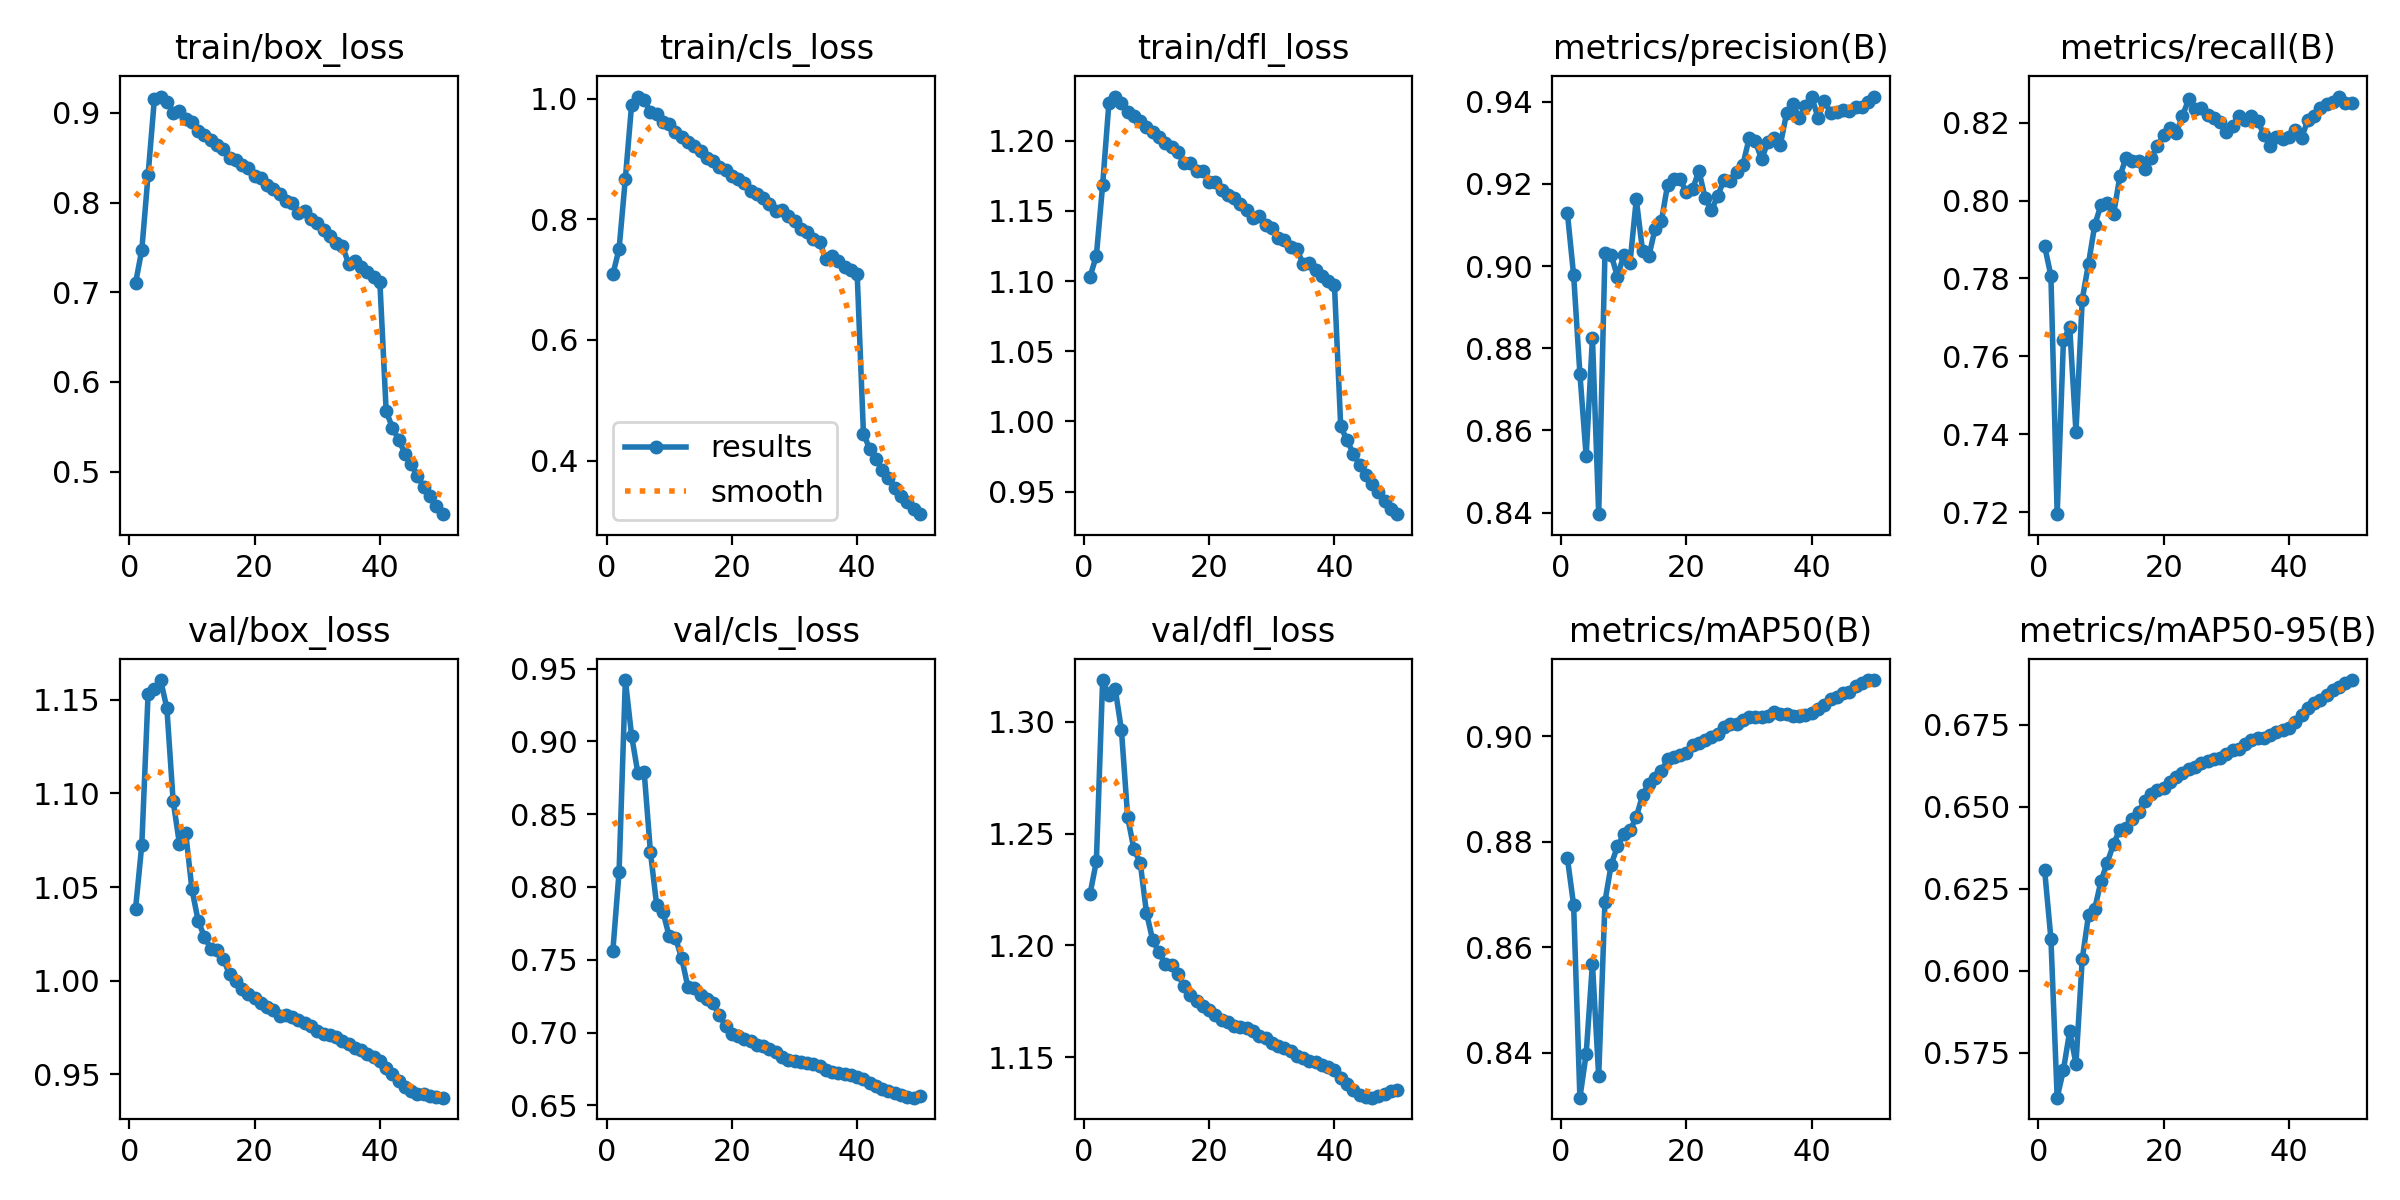

Data behind this chart, as committed beside it:
epoch, time, train/box_loss, train/cls_loss, train/dfl_loss, metrics/precision(B), metrics/recall(B), metrics/mAP50(B), metrics/mAP50-95(B), val/box_loss, val/cls_loss, val/dfl_loss, lr/pg0, lr/pg1, lr/pg2, lr/pg3, lr/pg4, lr/pg5, lr/pg6, lr/pg7
1, 1163, 0.7102, 0.7086, 1.103, 0.913, 0.7883, 0.8769, 0.6306, 1.038, 0.7558, 1.223, 0.009997, 0.003332, 0.009997, 0.003332, 0.009997, 0.003332, 0.009997, 0.003332
2, 2074, 0.7472, 0.7507, 1.118, 0.8977, 0.7807, 0.868, 0.6098, 1.073, 0.8106, 1.238, 0.0196, 0.006534, 0.0196, 0.006534, 0.0196, 0.006534, 0.0196, 0.006534
3, 2900, 0.8307, 0.8673, 1.168, 0.8738, 0.7195, 0.8315, 0.5613, 1.153, 0.9421, 1.319, 0.02881, 0.009603, 0.02881, 0.009603, 0.02881, 0.009603, 0.02881, 0.009603
4, 3699, 0.915, 0.9899, 1.227, 0.8537, 0.7642, 0.8398, 0.5697, 1.156, 0.9038, 1.312, 0.02822, 0.009406, 0.02822, 0.009406, 0.02822, 0.009406, 0.02822, 0.009406
5, 4496, 0.9182, 1.003, 1.231, 0.8826, 0.7675, 0.8569, 0.5816, 1.16, 0.8781, 1.315, 0.02762, 0.009208, 0.02762, 0.009208, 0.02762, 0.009208, 0.02762, 0.009208
6, 5290, 0.9125, 0.9983, 1.227, 0.8396, 0.7406, 0.8355, 0.5716, 1.145, 0.8792, 1.296, 0.02703, 0.00901, 0.02703, 0.00901, 0.02703, 0.00901, 0.02703, 0.00901
7, 6084, 0.9003, 0.9772, 1.22, 0.9031, 0.7746, 0.8687, 0.6035, 1.096, 0.8241, 1.257, 0.02644, 0.008812, 0.02644, 0.008812, 0.02644, 0.008812, 0.02644, 0.008812
8, 6878, 0.9019, 0.9747, 1.217, 0.9027, 0.7838, 0.8757, 0.6169, 1.073, 0.7875, 1.243, 0.02584, 0.008614, 0.02584, 0.008614, 0.02584, 0.008614, 0.02584, 0.008614
9, 7672, 0.8927, 0.9618, 1.214, 0.8974, 0.7937, 0.8792, 0.6189, 1.079, 0.7829, 1.237, 0.02525, 0.008416, 0.02525, 0.008416, 0.02525, 0.008416, 0.02525, 0.008416
10, 8471, 0.8894, 0.9574, 1.21, 0.9026, 0.7989, 0.8814, 0.6274, 1.049, 0.7661, 1.215, 0.02465, 0.008218, 0.02465, 0.008218, 0.02465, 0.008218, 0.02465, 0.008218
11, 9270, 0.8802, 0.9449, 1.206, 0.9008, 0.7993, 0.8822, 0.633, 1.032, 0.765, 1.202, 0.02406, 0.00802, 0.02406, 0.00802, 0.02406, 0.00802, 0.02406, 0.00802
12, 10067, 0.8756, 0.9356, 1.202, 0.9162, 0.7965, 0.8847, 0.6387, 1.023, 0.7509, 1.197, 0.02347, 0.007822, 0.02347, 0.007822, 0.02347, 0.007822, 0.02347, 0.007822
13, 10864, 0.8699, 0.9274, 1.199, 0.9037, 0.8062, 0.8888, 0.6431, 1.017, 0.7309, 1.192, 0.02287, 0.007624, 0.02287, 0.007624, 0.02287, 0.007624, 0.02287, 0.007624
14, 11661, 0.8647, 0.9218, 1.195, 0.9024, 0.811, 0.8911, 0.6435, 1.016, 0.7306, 1.191, 0.02228, 0.007426, 0.02228, 0.007426, 0.02228, 0.007426, 0.02228, 0.007426
15, 12457, 0.8601, 0.9126, 1.192, 0.9091, 0.8102, 0.8922, 0.6462, 1.012, 0.7255, 1.187, 0.02168, 0.007228, 0.02168, 0.007228, 0.02168, 0.007228, 0.02168, 0.007228
16, 13252, 0.8494, 0.9008, 1.184, 0.9108, 0.8101, 0.8934, 0.6485, 1.003, 0.7233, 1.182, 0.02109, 0.00703, 0.02109, 0.00703, 0.02109, 0.00703, 0.02109, 0.00703
17, 14047, 0.8477, 0.8964, 1.184, 0.9198, 0.8081, 0.8957, 0.6518, 0.9997, 0.7204, 1.178, 0.0205, 0.006832, 0.0205, 0.006832, 0.0205, 0.006832, 0.0205, 0.006832
18, 14841, 0.8422, 0.8861, 1.179, 0.9211, 0.811, 0.8961, 0.6538, 0.9958, 0.7118, 1.175, 0.0199, 0.006634, 0.0199, 0.006634, 0.0199, 0.006634, 0.0199, 0.006634
19, 15634, 0.8389, 0.882, 1.178, 0.9211, 0.8139, 0.8964, 0.6552, 0.9931, 0.7046, 1.173, 0.01931, 0.006436, 0.01931, 0.006436, 0.01931, 0.006436, 0.01931, 0.006436
20, 16429, 0.83, 0.8717, 1.171, 0.9179, 0.8169, 0.8969, 0.6556, 0.991, 0.6987, 1.171, 0.01871, 0.006238, 0.01871, 0.006238, 0.01871, 0.006238, 0.01871, 0.006238
21, 17223, 0.8272, 0.8673, 1.171, 0.9188, 0.8187, 0.8983, 0.6576, 0.9883, 0.6979, 1.169, 0.01812, 0.00604, 0.01812, 0.00604, 0.01812, 0.00604, 0.01812, 0.00604
22, 18017, 0.8198, 0.8597, 1.165, 0.9231, 0.8173, 0.8988, 0.6592, 0.986, 0.6954, 1.167, 0.01753, 0.005842, 0.01753, 0.005842, 0.01753, 0.005842, 0.01753, 0.005842
23, 18812, 0.8149, 0.8465, 1.161, 0.9165, 0.8218, 0.8993, 0.6603, 0.9842, 0.6938, 1.166, 0.01693, 0.005644, 0.01693, 0.005644, 0.01693, 0.005644, 0.01693, 0.005644
24, 19603, 0.8093, 0.842, 1.159, 0.9135, 0.826, 0.8999, 0.6615, 0.9815, 0.6914, 1.164, 0.01634, 0.005446, 0.01634, 0.005446, 0.01634, 0.005446, 0.01634, 0.005446
25, 20395, 0.8023, 0.8348, 1.155, 0.9172, 0.8235, 0.9004, 0.6621, 0.9815, 0.6904, 1.164, 0.01574, 0.005248, 0.01574, 0.005248, 0.01574, 0.005248, 0.01574, 0.005248
26, 21188, 0.7995, 0.8257, 1.151, 0.9209, 0.8237, 0.9017, 0.6632, 0.9808, 0.6886, 1.163, 0.01515, 0.00505, 0.01515, 0.00505, 0.01515, 0.00505, 0.01515, 0.00505
27, 21980, 0.7884, 0.8138, 1.145, 0.9207, 0.8221, 0.9024, 0.6641, 0.9789, 0.6866, 1.162, 0.01456, 0.004852, 0.01456, 0.004852, 0.01456, 0.004852, 0.01456, 0.004852
28, 22774, 0.7907, 0.8147, 1.146, 0.9229, 0.8213, 0.9023, 0.6646, 0.9772, 0.6832, 1.159, 0.01396, 0.004654, 0.01396, 0.004654, 0.01396, 0.004654, 0.01396, 0.004654
29, 23570, 0.7816, 0.8056, 1.14, 0.9245, 0.8202, 0.9031, 0.6649, 0.9758, 0.6813, 1.159, 0.01337, 0.004456, 0.01337, 0.004456, 0.01337, 0.004456, 0.01337, 0.004456
30, 24368, 0.7771, 0.7973, 1.137, 0.931, 0.8176, 0.9038, 0.6662, 0.9731, 0.6804, 1.157, 0.01277, 0.004258, 0.01277, 0.004258, 0.01277, 0.004258, 0.01277, 0.004258
31, 25167, 0.7693, 0.7844, 1.131, 0.9303, 0.8192, 0.9037, 0.6672, 0.9715, 0.6794, 1.155, 0.01218, 0.00406, 0.01218, 0.00406, 0.01218, 0.00406, 0.01218, 0.00406
32, 25968, 0.7631, 0.7795, 1.129, 0.926, 0.8218, 0.9037, 0.6677, 0.9713, 0.6791, 1.154, 0.01159, 0.003862, 0.01159, 0.003862, 0.01159, 0.003862, 0.01159, 0.003862
33, 26770, 0.7551, 0.7676, 1.125, 0.9302, 0.8206, 0.9039, 0.6693, 0.9701, 0.6784, 1.153, 0.01099, 0.003664, 0.01099, 0.003664, 0.01099, 0.003664, 0.01099, 0.003664
34, 27572, 0.752, 0.7627, 1.123, 0.9312, 0.8216, 0.9046, 0.6704, 0.9679, 0.6772, 1.151, 0.0104, 0.003466, 0.0104, 0.003466, 0.0104, 0.003466, 0.0104, 0.003466
35, 830.5, 0.732, 0.7339, 1.112, 0.9296, 0.8204, 0.9043, 0.6709, 0.9661, 0.6742, 1.149, 0.009804, 0.003268, 0.009804, 0.003268, 0.009804, 0.003268, 0.009804, 0.003268
36, 1636, 0.7345, 0.7384, 1.113, 0.9373, 0.8169, 0.9043, 0.6709, 0.964, 0.673, 1.148, 0.00921, 0.00307, 0.00921, 0.00307, 0.00921, 0.00307, 0.00921, 0.00307
37, 2439, 0.7277, 0.7316, 1.108, 0.9394, 0.814, 0.904, 0.6718, 0.9631, 0.6725, 1.148, 0.008616, 0.002872, 0.008616, 0.002872, 0.008616, 0.002872, 0.008616, 0.002872
38, 3241, 0.7224, 0.7204, 1.103, 0.9361, 0.8162, 0.904, 0.6727, 0.961, 0.6716, 1.147, 0.008022, 0.002674, 0.008022, 0.002674, 0.008022, 0.002674, 0.008022, 0.002674
39, 4042, 0.7169, 0.7153, 1.1, 0.9389, 0.8159, 0.904, 0.6733, 0.9592, 0.6707, 1.146, 0.007428, 0.002476, 0.007428, 0.002476, 0.007428, 0.002476, 0.007428, 0.002476
40, 4843, 0.7109, 0.7096, 1.097, 0.9412, 0.8162, 0.9045, 0.674, 0.9573, 0.6692, 1.144, 0.006834, 0.002278, 0.006834, 0.002278, 0.006834, 0.002278, 0.006834, 0.002278
41, 5648, 0.5675, 0.4448, 0.9964, 0.9361, 0.818, 0.9052, 0.676, 0.9536, 0.668, 1.141, 0.00624, 0.00208, 0.00624, 0.00208, 0.00624, 0.00208, 0.00624, 0.00208
42, 6450, 0.549, 0.4193, 0.9865, 0.9402, 0.8161, 0.906, 0.6781, 0.9505, 0.6653, 1.138, 0.005646, 0.001882, 0.005646, 0.001882, 0.005646, 0.001882, 0.005646, 0.001882
43, 7254, 0.5355, 0.4029, 0.9771, 0.9373, 0.8206, 0.9072, 0.68, 0.9463, 0.6632, 1.135, 0.005052, 0.001684, 0.005052, 0.001684, 0.005052, 0.001684, 0.005052, 0.001684
44, 8056, 0.5202, 0.3841, 0.9692, 0.9375, 0.8218, 0.9075, 0.6817, 0.9432, 0.6613, 1.133, 0.004458, 0.001486, 0.004458, 0.001486, 0.004458, 0.001486, 0.004458, 0.001486
45, 8858, 0.5087, 0.3714, 0.9617, 0.9381, 0.8237, 0.9082, 0.6825, 0.9414, 0.6599, 1.132, 0.003864, 0.001288, 0.003864, 0.001288, 0.003864, 0.001288, 0.003864, 0.001288
46, 9662, 0.4949, 0.3554, 0.9556, 0.9377, 0.8248, 0.9084, 0.684, 0.9398, 0.6586, 1.132, 0.00327, 0.00109, 0.00327, 0.00109, 0.00327, 0.00109, 0.00327, 0.00109
47, 10466, 0.4831, 0.341, 0.9495, 0.9386, 0.8254, 0.9096, 0.6856, 0.9395, 0.6571, 1.133, 0.002676, 0.000892, 0.002676, 0.000892, 0.002676, 0.000892, 0.002676, 0.000892
48, 11270, 0.473, 0.3309, 0.9435, 0.9387, 0.8267, 0.9102, 0.6867, 0.9385, 0.6558, 1.134, 0.002082, 0.000694, 0.002082, 0.000694, 0.002082, 0.000694, 0.002082, 0.000694
49, 12072, 0.4614, 0.3198, 0.9373, 0.9399, 0.8251, 0.9107, 0.6878, 0.938, 0.6552, 1.135, 0.001488, 0.000496, 0.001488, 0.000496, 0.001488, 0.000496, 0.001488, 0.000496
50, 12876, 0.4526, 0.3112, 0.9339, 0.9412, 0.8249, 0.9106, 0.6887, 0.9376, 0.6561, 1.136, 0.000894, 0.000298, 0.000894, 0.000298, 0.000894, 0.000298, 0.000894, 0.000298
